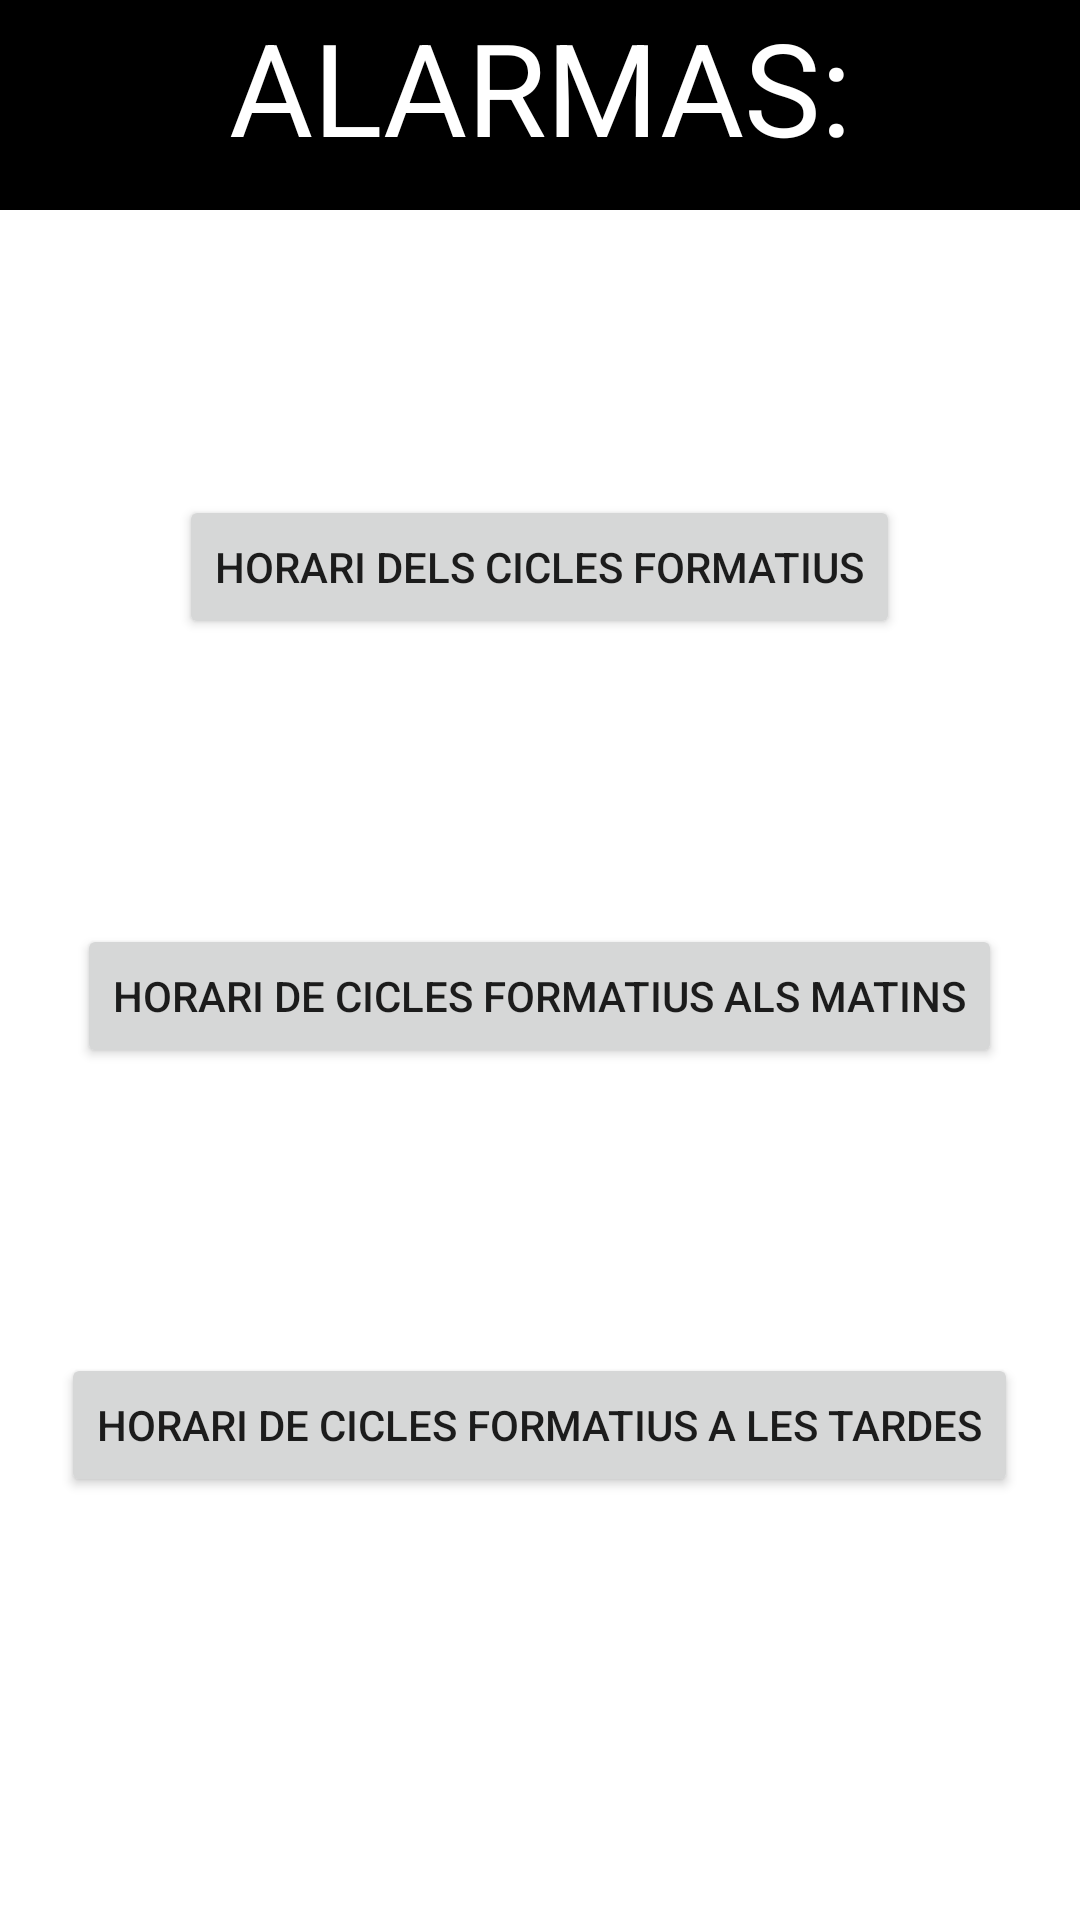

The Android layout XML behind this screen, and the referenced resources:
<!-- AndroidManifest.xml: application theme Theme.UF1ProjectoFinal -->
<!-- res/layout/activity_main.xml -->
<?xml version="1.0" encoding="utf-8"?>
<androidx.constraintlayout.widget.ConstraintLayout xmlns:android="http://schemas.android.com/apk/res/android"
    xmlns:app="http://schemas.android.com/apk/res-auto"
    xmlns:tools="http://schemas.android.com/tools"
    android:layout_width="match_parent"
    android:layout_height="match_parent"
    tools:context=".MainActivity"
    android:id="@+id/mainview">
    <ImageView
        android:layout_width="match_parent"
        android:layout_height="match_parent"
        android:src="@drawable/puigacastellar"/>
    <LinearLayout
        android:id="@+id/alarmaastitulo"
        android:orientation="horizontal"
        app:layout_constraintTop_toTopOf="parent"
        app:layout_constraintStart_toStartOf="parent"
        android:layout_width="match_parent"
        android:layout_height="70dp"
        android:background="@color/black">
        <TextView
            android:layout_width="match_parent"
            android:layout_height="match_parent"
            android:textColor="@color/white"
            android:text="ALARMAS:"
            android:textAlignment="center"
            android:textSize="43sp"/>
    </LinearLayout>
<LinearLayout
    app:layout_constraintTop_toBottomOf="@id/alarmaastitulo"
    android:layout_width="match_parent"
    android:layout_height="wrap_content"
    android:orientation="vertical"
    android:gravity="center_horizontal">
    <Button
        android:id="@+id/ciclesformtiustots"
        android:layout_width="wrap_content"
        android:layout_height="wrap_content"
        android:text="Horari dels cicles formatius"
        app:layout_constraintBottom_toTopOf="@+id/ciclesformtiusmati"
        app:layout_constraintEnd_toEndOf="parent"
        app:layout_constraintStart_toStartOf="parent"
        app:layout_constraintTop_toBottomOf="@id/alarmaastitulo"
        android:layout_marginTop="95dp"
        />
    <Button
        android:id="@+id/ciclesformtiusmati"
        app:layout_constraintTop_toBottomOf="@id/ciclesformtiustots"
        app:layout_constraintStart_toStartOf="parent"
        app:layout_constraintBottom_toTopOf="@id/ciclesformtiustarda"
        app:layout_constraintEnd_toEndOf="parent"
        android:text="Horari de cicles formatius als matins"
        android:layout_width="wrap_content"
        android:layout_height="wrap_content"
        android:layout_marginTop="95dp"
        />

    <Button
        android:id="@+id/ciclesformtiustarda"
        android:layout_width="wrap_content"
        android:layout_height="wrap_content"
        android:text="Horari de cicles formatius a les tardes"
        app:layout_constraintBottom_toBottomOf="parent"
        app:layout_constraintEnd_toEndOf="parent"
        app:layout_constraintStart_toStartOf="parent"
        app:layout_constraintTop_toBottomOf="@id/ciclesformtiusmati"
        android:layout_marginTop="95dp"
        />
    </LinearLayout>
</androidx.constraintlayout.widget.ConstraintLayout>
<!-- resources referenced by this layout -->
<resources>
  <color name="black">#FF000000</color>
  <color name="white">#FFFFFFFF</color>
  <style name="Theme.UF1ProjectoFinal" parent="Theme.MaterialComponents.DayNight.DarkActionBar">
          
          <item name="colorPrimary">@color/lightblue</item>
          <item name="colorPrimaryVariant">@color/purple_700</item>
          <item name="colorOnPrimary">@color/white</item>
          
          <item name="colorSecondary">@color/teal_200</item>
          <item name="colorSecondaryVariant">@color/teal_700</item>
          <item name="colorOnSecondary">@color/black</item>
          
          <item name="android:statusBarColor" tools:targetApi="l">?attr/colorPrimaryVariant</item>
          
      </style>
  <color name="lightblue">#64B3EF</color>
  <color name="purple_700">#FF3700B3</color>
  <color name="teal_200">#FF03DAC5</color>
  <color name="teal_700">#FF018786</color>
</resources>
